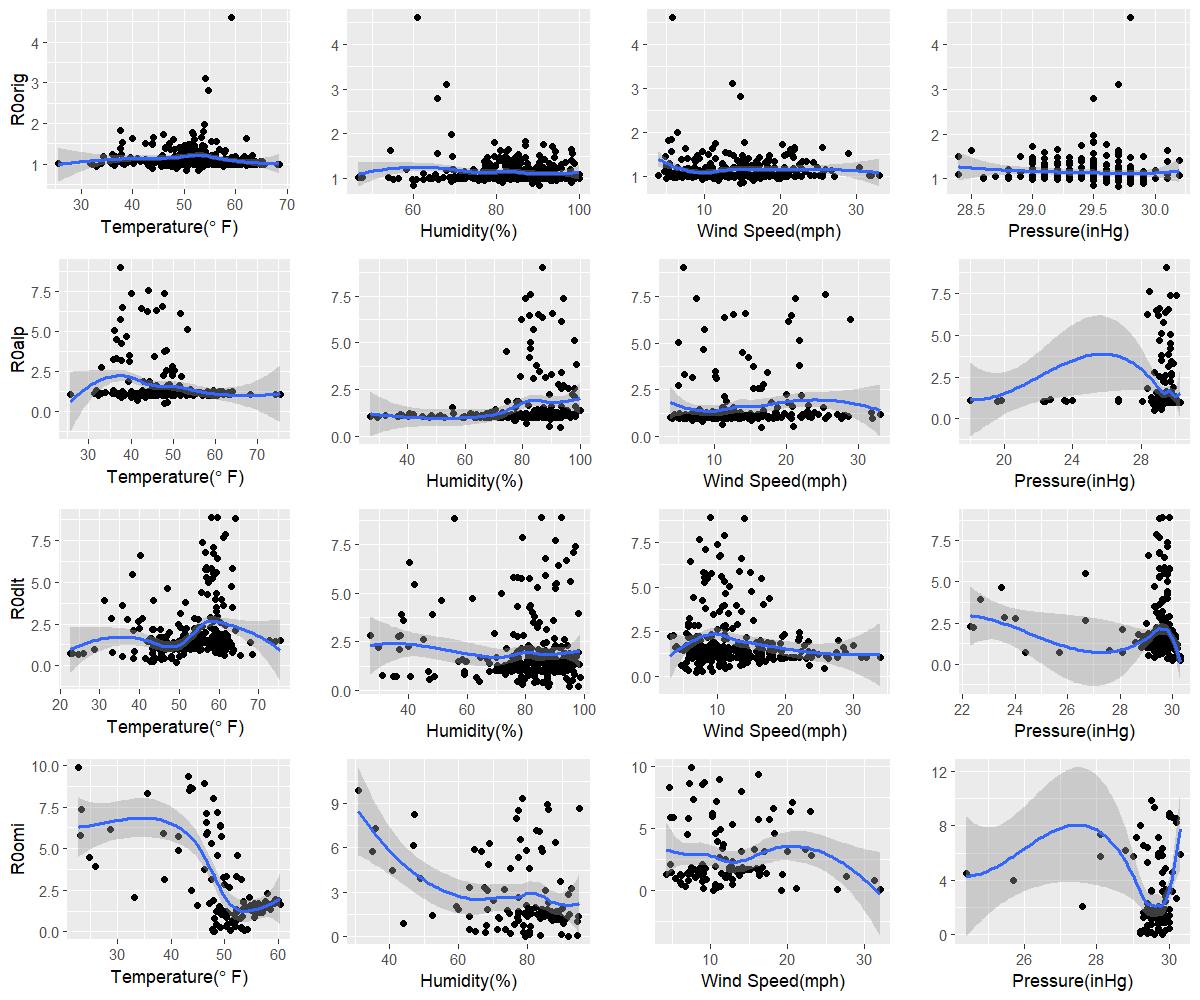

Values plotted in this chart, from the file beside it:
orig, 50.5, 59.9, 14.8, 29.7
alp, 48, 93.1, 16.6, 28.8
dlt, 49.2, 98.1, 6.8, 30
omi, 48.2, 79.3, 19.2, 29.8
